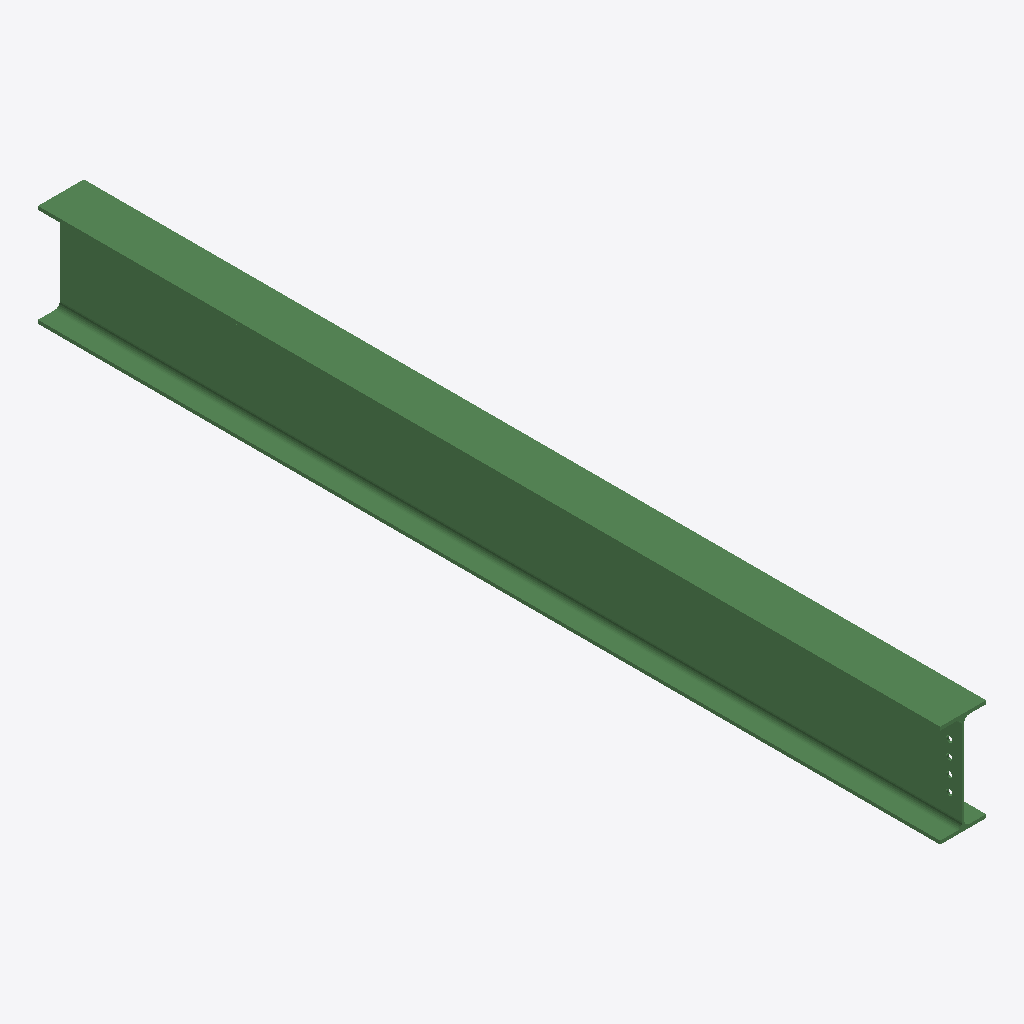
Isometric view of an IFC building model (IFC-SPF (STEP), schema IFC2X3, length unit millimetre), seen from the south-west, elements coloured by IFC class: 1 beam (green).
Extent 0.2 m × 3.5 m × 0.4 m (x, y, z). Storeys (1): Undefined at 0.00 m. Elements (1): 1 IfcBeam.

HEADER;
FILE_DESCRIPTION(('ViewDefinition[AISC_Steel_Detailing]','Option [BaseQuantities:Off]','Option [GridExport:On]','Option [Assemblies:Off]','Option [Bolts:On]','Option [Rebars:On]','Option [PourObjects:Off]','Option [Welds:On]','Option [SurfaceTreatments:On]','Option [LocationBy:0]','Option [ViewColors:Off]','Option [SectionedSpine:Off]','[2 more]'),'2;1');
FILE_NAME('b_1271_Qty_1.ifc','2026-05-16T11:52:51',('GIOVANNIPC\\gcorrea'),('Structural Designer'),'IFC Database version: Work','Tekla Structures 2020 Service Pack 5, IFC Export','');
FILE_SCHEMA(('IFC2X3'));
ENDSEC;
DATA;
#37=IFCPROJECT('2G7ZFDNE16yBDU14FA92Me',#5,'Proyecto',$,$,$,$,(#11),#36);
#39=IFCSITE('2xvEzEinjBTea80yOTcujY',#5,'Obra',$,$,#38,$,$,.ELEMENT.,$,$,$,$,$);
#41=IFCBUILDING('0cchHeUMb8KBRSdxbcJx8T',#5,'Undefined',$,$,#40,$,$,.ELEMENT.,$,$,$);
#43=IFCBUILDINGSTOREY('29hdEUCErFze9E_VIAceOd',#5,'Undefined',$,$,#42,$,$,.ELEMENT.,0.0);
#64=IFCBEAM('1aanDS6mH5tu$gl9yhsQFD',#44,'BEAM','IPE400','IPE400',#47,#63,'ID6493135c-1b04-45df-8fea-bc9f2bd9a3cd');
ENDSEC;
